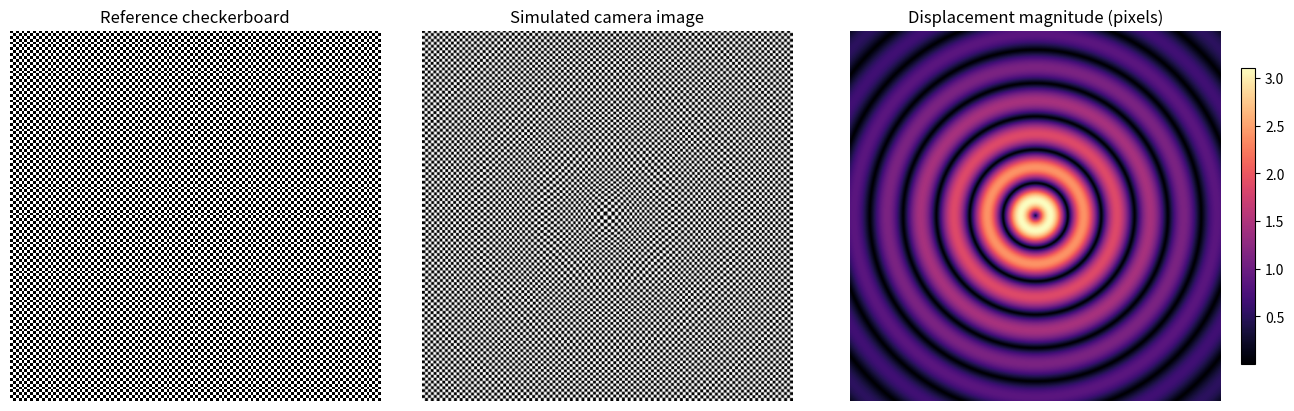

Write Python code to recreate this figure.
from __future__ import annotations

from dataclasses import dataclass
from pathlib import Path
from typing import Callable

import matplotlib.pyplot as plt
from matplotlib.figure import Figure
from matplotlib.axes import Axes
import numpy as np


SurfaceFunction = Callable[[np.ndarray, np.ndarray], np.ndarray]


@dataclass
class SimulationResult:
    reference: np.ndarray
    observed: np.ndarray
    displacement: np.ndarray
    topography: np.ndarray
    x: np.ndarray
    y: np.ndarray

    def save_simulation(
        self,
        directory: str | Path,
        prefix: str = "",
    ) -> dict[str, str]:
        """Save the simulation arrays and rendered images to disk."""
        output_dir = Path(directory)
        output_dir.mkdir(parents=True, exist_ok=True)

        file_prefix = f"{prefix}_" if prefix else ""
        saved_paths: dict[str, str] = {}

        archive_path = output_dir / f"{file_prefix}simulation.npz"
        np.savez_compressed(
            archive_path,
            reference=self.reference,
            observed=self.observed,
            displacement=self.displacement,
            topography=self.topography,
            x=self.x,
            y=self.y,
        )
        saved_paths["archive"] = str(archive_path)

        def save_image(name: str, image: np.ndarray, *, cmap: str = "gray", vmin=None, vmax=None) -> None:
            image_path = output_dir / f"{file_prefix}{name}.png"
            plt.imsave(image_path, image, cmap=cmap, vmin=vmin, vmax=vmax)
            saved_paths[name] = str(image_path)

        save_image("reference", self.reference, cmap="gray", vmin=0.0, vmax=1.0)
        save_image("observed", self.observed, cmap="gray", vmin=0.0, vmax=1.0)
        save_image("topography", self.topography, cmap="gray")
        displacement_magnitude = np.hypot(
            self.displacement[..., 0], self.displacement[..., 1]
        )
        save_image("displacement_magnitude", displacement_magnitude, cmap="magma")

        if self.displacement.shape[-1] >= 2:
            save_image("displacement_x", self.displacement[..., 0], cmap="viridis")
            save_image("displacement_y", self.displacement[..., 1], cmap="viridis")

        return saved_paths


def make_checkerboard(size: int = 512, squares: int = 8) -> np.ndarray:
    """Return a square grayscale checkerboard with values 0 (black) and 1 (white)."""
    if size < 1:
        raise ValueError("size must be positive")
    if squares < 1:
        raise ValueError("squares must be positive")

    rows, columns = np.indices((size, size))
    row_squares = rows * squares // size
    column_squares = columns * squares // size
    return ((row_squares + column_squares) % 2).astype(np.float32)


def capillary_wave(
    x: np.ndarray,
    y: np.ndarray,
    amplitude: float = 0.02,
    wavelength: float = 0.18,
    decay_length: float = 0.35,
) -> np.ndarray:
    """A radially symmetric, exponentially damped ripple centered in the bath."""
    if wavelength <= 0:
        raise ValueError("wavelength must be positive")
    if decay_length <= 0:
        raise ValueError("decay_length must be positive")

    radius = np.hypot(x, y)
    return amplitude * np.exp(-radius / decay_length) * np.cos(
        2 * np.pi * radius / wavelength
    )


def _sample_bilinear(image: np.ndarray, x: np.ndarray, y: np.ndarray) -> np.ndarray:
    """Sample an image at floating-point pixel coordinates, clamping at its edges."""
    height, width = image.shape
    x = np.clip(x, 0, width - 1)
    y = np.clip(y, 0, height - 1)

    x0 = np.floor(x).astype(np.intp)
    y0 = np.floor(y).astype(np.intp)
    x1 = np.minimum(x0 + 1, width - 1)
    y1 = np.minimum(y0 + 1, height - 1)
    dx = x - x0
    dy = y - y0

    return (
        image[y0, x0] * (1 - dx) * (1 - dy)
        + image[y0, x1] * dx * (1 - dy)
        + image[y1, x0] * (1 - dx) * dy
        + image[y1, x1] * dx * dy
    ).astype(np.float32)


def simulate_checkerboard(
    size: int = 512,
    squares: int = 128,
    topography: SurfaceFunction | None = None,
    wave_amplitude: float = 0.02,
    wave_wavelength: float = 0.18,
    wave_decay_length: float = 0.35,
    optical_gain: float = 5.0,
) -> SimulationResult:
    """Simulate a top-down checkerboard view distorted by a fluid surface.

    The first-order optical model maps the surface gradient to a pixel displacement;
    ``optical_gain`` absorbs fluid depth, refractive-index contrast, and pixel scale.
    Displacements are stored as ``(u_x, u_y)`` in pixels, with x right and y down,
    following ``observed(r) = reference(r - displacement(r))``.
    Coordinates passed to ``topography`` span [-0.5, 0.5] across the bath.
    """
    if size < 2:
        raise ValueError("size must be at least 2")

    coordinates = np.linspace(-0.5, 0.5, size, dtype=np.float32)
    x, y = np.meshgrid(coordinates, coordinates)
    surface_function = topography or (
        lambda grid_x, grid_y: capillary_wave(
            grid_x,
            grid_y,
            amplitude=wave_amplitude,
            wavelength=wave_wavelength,
            decay_length=wave_decay_length,
        )
    )
    surface = np.asarray(surface_function(x, y), dtype=np.float32)
    if surface.shape != (size, size):
        raise ValueError("topography function must return an array matching the canvas")

    derivative_y, derivative_x = np.gradient(surface, coordinates, coordinates)
    displacement = np.stack(
        (-optical_gain * derivative_x, -optical_gain * derivative_y), axis=-1
    ).astype(np.float32)

    rows, columns = np.indices((size, size), dtype=np.float32)
    observed = _sample_bilinear(
        make_checkerboard(size=size, squares=squares),
        columns - displacement[..., 0],
        rows - displacement[..., 1],
    )
    return SimulationResult(
        reference=make_checkerboard(size=size, squares=squares),
        observed=observed,
        displacement=displacement,
        topography=surface,
        x=x,
        y=y,
    )


def render_simulation(result: SimulationResult) -> tuple[Figure, np.ndarray]:
    """Render the reference, distorted image, and displacement magnitude."""
    displacement_magnitude = np.hypot(
        result.displacement[..., 0], result.displacement[..., 1]
    )
    figure, axes = plt.subplots(1, 3, figsize=(13, 4), constrained_layout=True)
    axes[0].imshow(result.reference, cmap="gray", vmin=0, vmax=1, interpolation="nearest")
    axes[0].set_title("Reference checkerboard")
    axes[1].imshow(result.observed, cmap="gray", vmin=0, vmax=1, interpolation="bilinear")
    axes[1].set_title("Simulated camera image")
    image = axes[2].imshow(displacement_magnitude, cmap="magma", origin="upper")
    axes[2].set_title("Displacement magnitude (pixels)")
    figure.colorbar(image, ax=axes[2], shrink=0.8)
    for axis in axes:
        axis.set_axis_off()
    return figure, axes

if __name__ == "__main__":
    simulation = simulate_checkerboard()
    render_simulation(simulation)
    simulation.save_simulation('.out/test1')
    plt.show()
